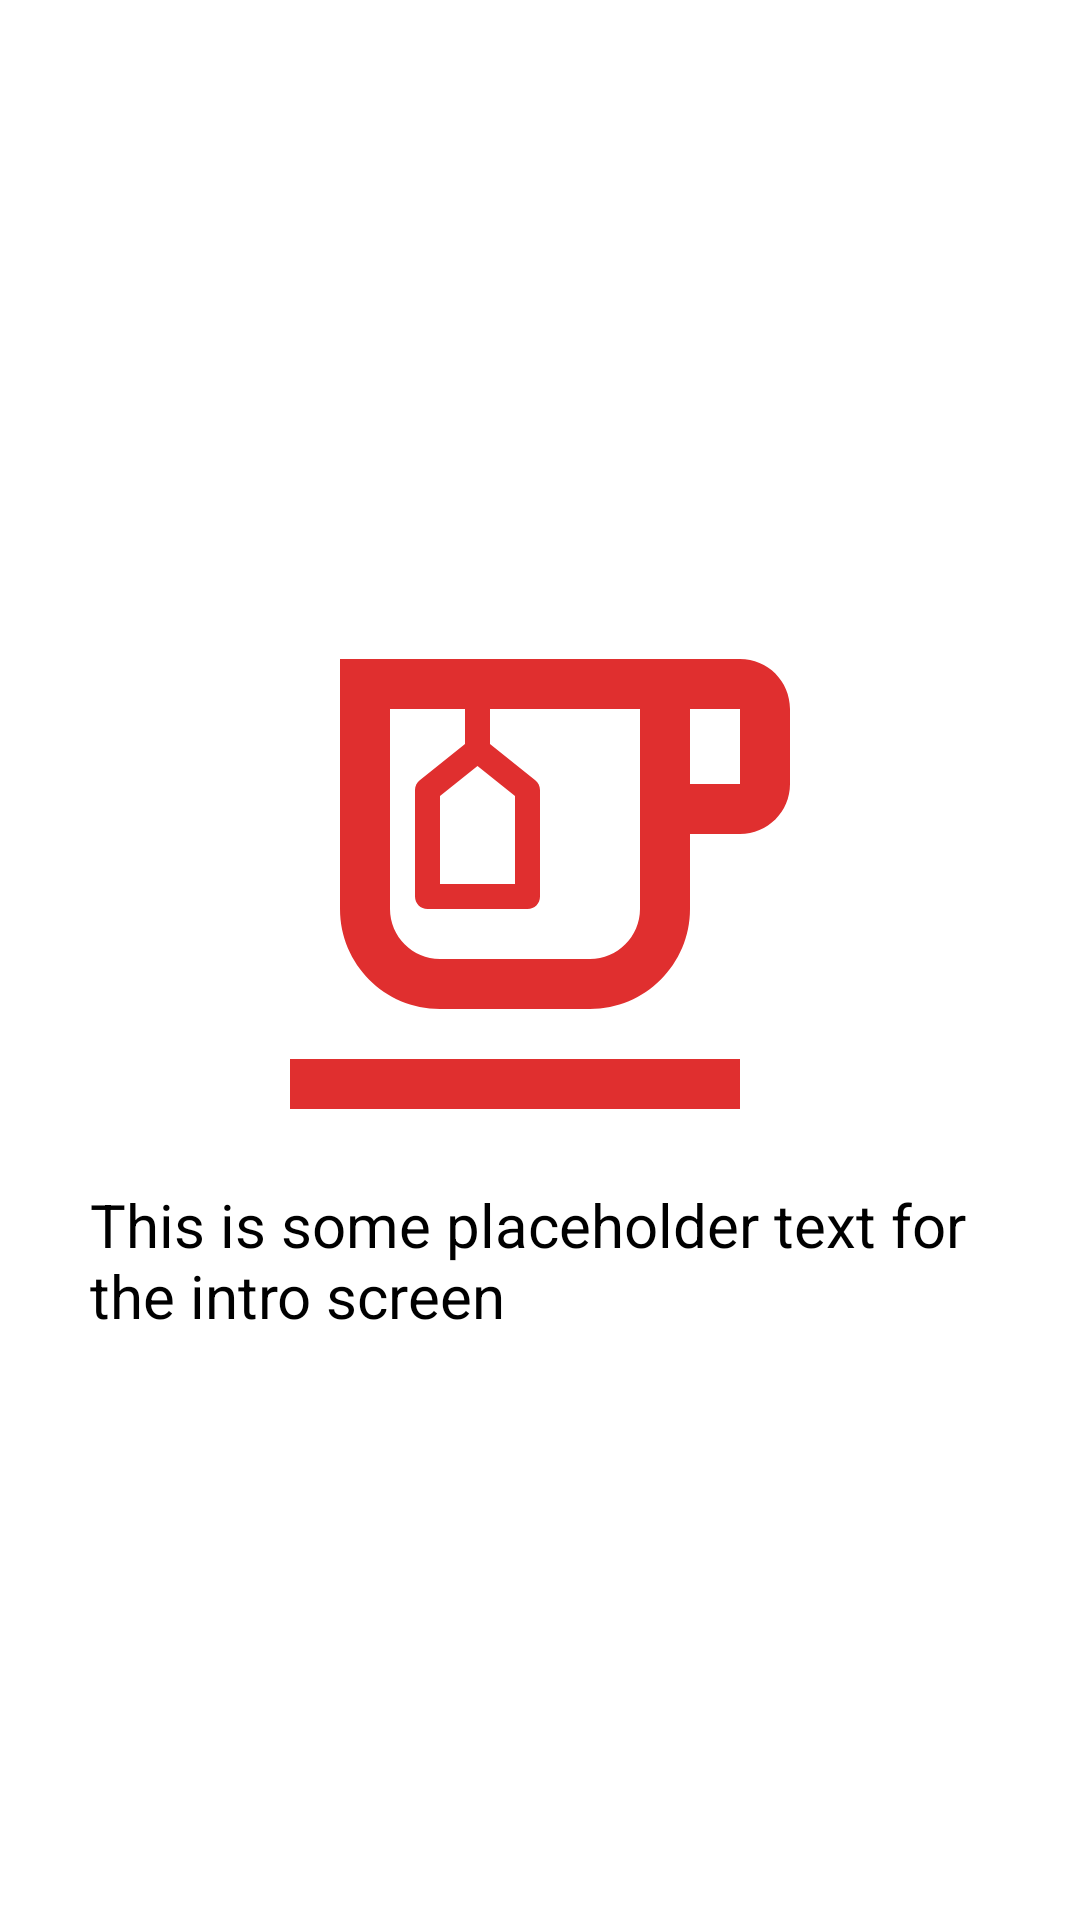

Android layout source for this screen:
<!-- AndroidManifest.xml: application theme Theme.HabitTrackerMVVM -->
<!-- res/layout/intro_item_page.xml -->
<?xml version="1.0" encoding="utf-8"?>
<RelativeLayout xmlns:android="http://schemas.android.com/apk/res/android"
    android:layout_width="match_parent"
    android:layout_height="match_parent">

    <LinearLayout
        android:layout_width="300dp"
        android:layout_height="wrap_content"
        android:layout_centerInParent="true"
        android:gravity="center"
        android:orientation="vertical">

        <ImageView
            android:id="@+id/iv_image_intro"
            android:layout_width="200dp"
            android:layout_height="200dp"
            android:src="@drawable/ic_coffe_outline" />

        <TextView
            android:id="@+id/tv_description_intro"
            android:layout_width="wrap_content"
            android:layout_height="wrap_content"
            android:text="This is some placeholder text for the intro screen"
            android:textColor="@android:color/black"
            android:textSize="20sp" />

    </LinearLayout>

</RelativeLayout>
<!-- resources referenced by this layout -->
<resources>
  <!-- drawable ic_coffe_outline (drawable) -->
  <vector android:height="24dp" android:tint="#E02F2F"
      android:viewportHeight="24" android:viewportWidth="24"
      android:width="24dp" xmlns:android="http://schemas.android.com/apk/res/android">
      <path android:fillColor="@android:color/white" android:pathData="M2,19h18v2h-18z"/>
      <path android:fillColor="@android:color/white" android:pathData="M20,3H4v10c0,2.21 1.79,4 4,4h6c2.21,0 4,-1.79 4,-4v-3h2c1.11,0 2,-0.89 2,-2V5C22,3.89 21.11,3 20,3zM16,13c0,1.1 -0.9,2 -2,2H8c-1.1,0 -2,-0.9 -2,-2V5h3v1.4L7.19,7.85C7.07,7.94 7,8.09 7,8.24v4.26C7,12.78 7.22,13 7.5,13h4c0.28,0 0.5,-0.22 0.5,-0.5V8.24c0,-0.15 -0.07,-0.3 -0.19,-0.39L10,6.4V5h6V13zM9.5,7.28l1.5,1.2V12H8V8.48L9.5,7.28zM20,8h-2V5h2V8z"/>
  </vector>
  <style name="Theme.HabitTrackerMVVM" parent="Theme.MaterialComponents.DayNight.DarkActionBar">
          
          <item name="colorPrimary">@color/primaryLightColor</item>
          <item name="colorPrimaryVariant">@color/primaryDarkColor</item>
          <item name="colorOnPrimary">@color/white</item>
          
          <item name="colorSecondary">@color/primaryLightColor</item>
          <item name="colorSecondaryVariant">@color/primaryLightColor</item>
          <item name="colorOnSecondary">@color/black</item>
          
          <item name="android:statusBarColor" tools:targetApi="l">?attr/colorPrimaryVariant</item>
          
      </style>
  <color name="primaryLightColor">#ff6f60</color>
  <color name="primaryDarkColor">#ab000d</color>
  <color name="white">#FFFFFFFF</color>
  <color name="black">#FF000000</color>
</resources>
